Labelled photos from "car-view-cls", an image-classification folder in zakuangyong/yolov11-view-cls-train. The possible labels are: back, back left side 45 degrees, back right side 45 degrees, front, front left side 45 degrees, front right side 45 degrees, left side, right side.

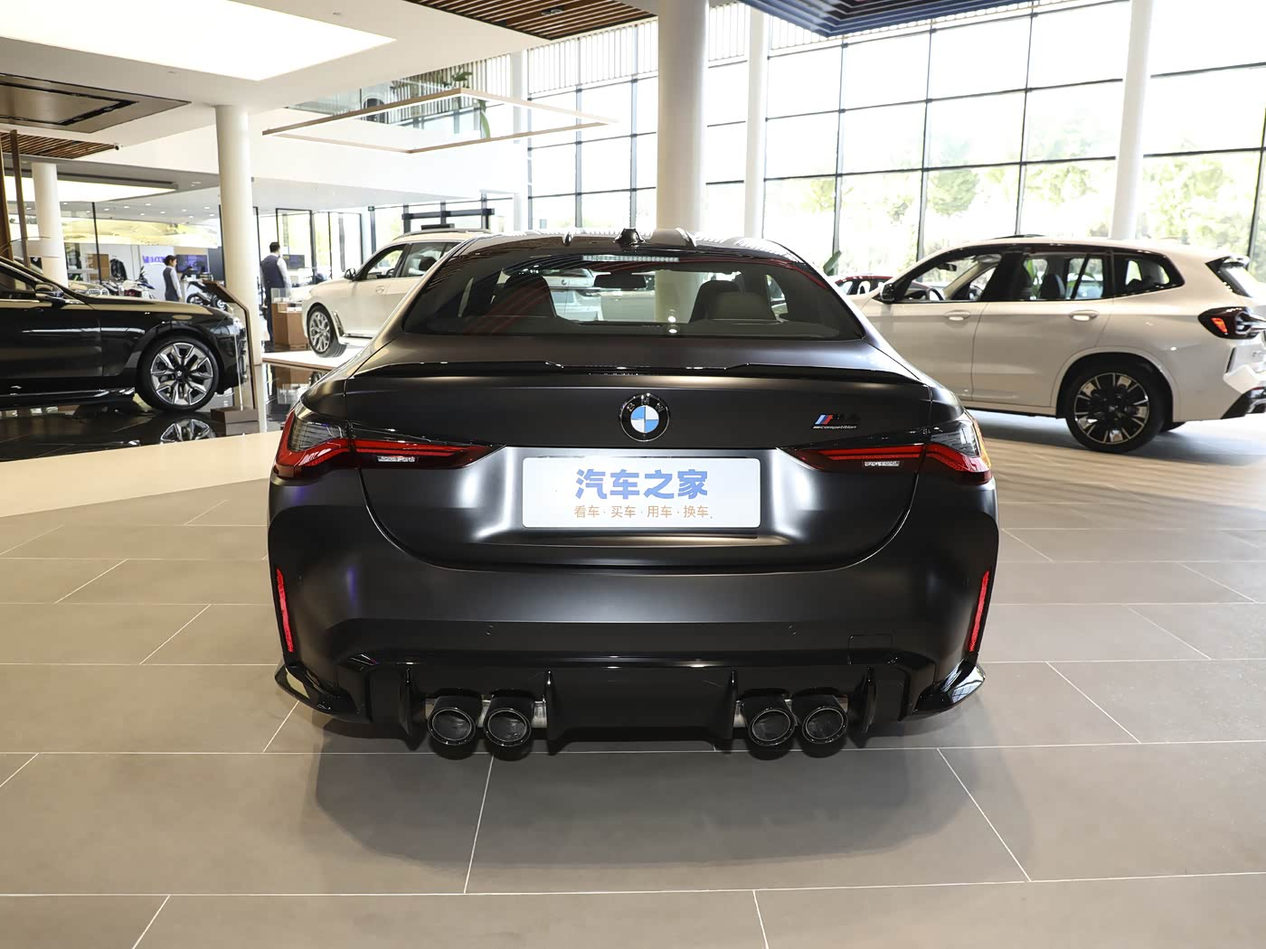
Label: back

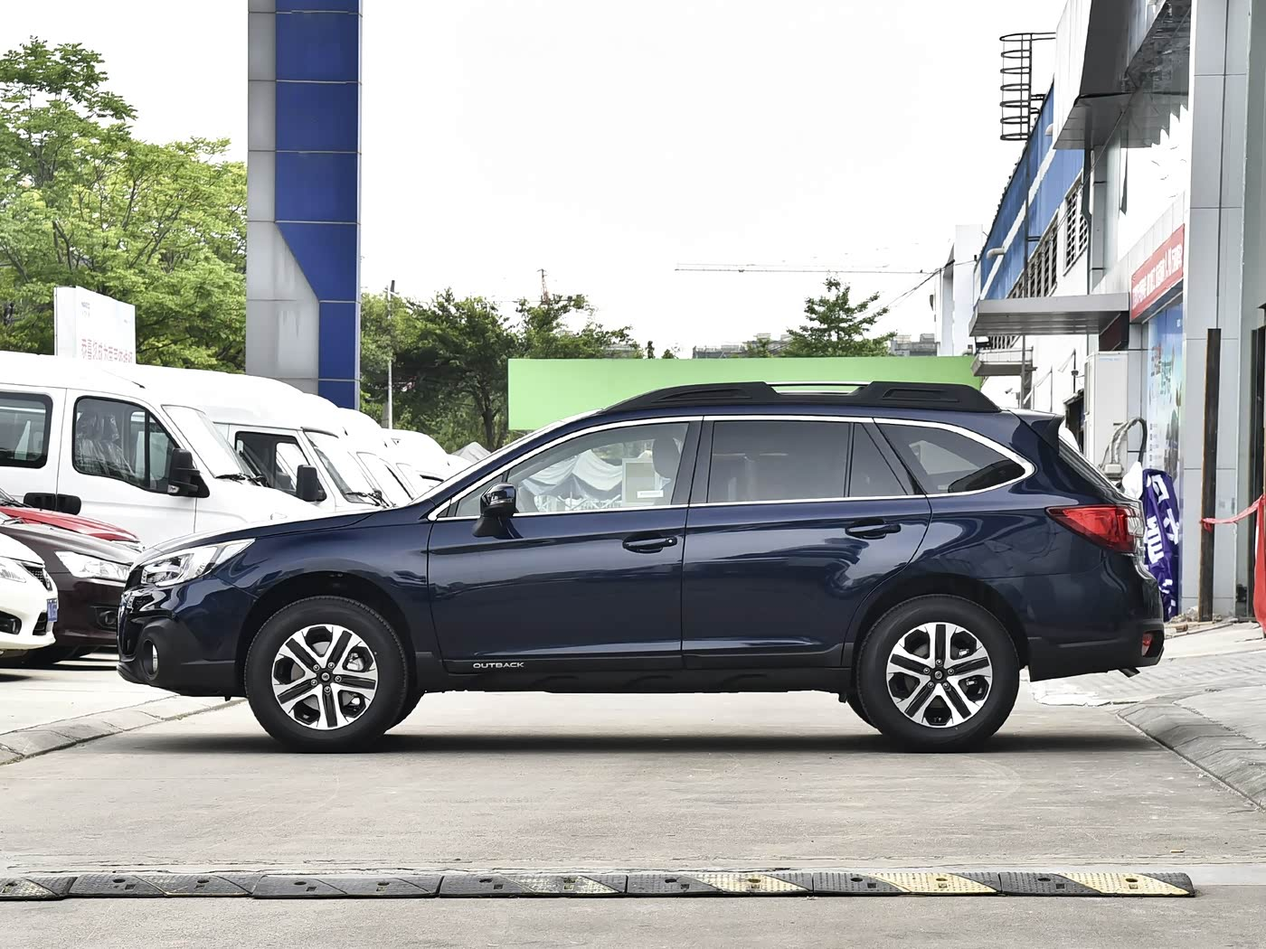
Label: left side

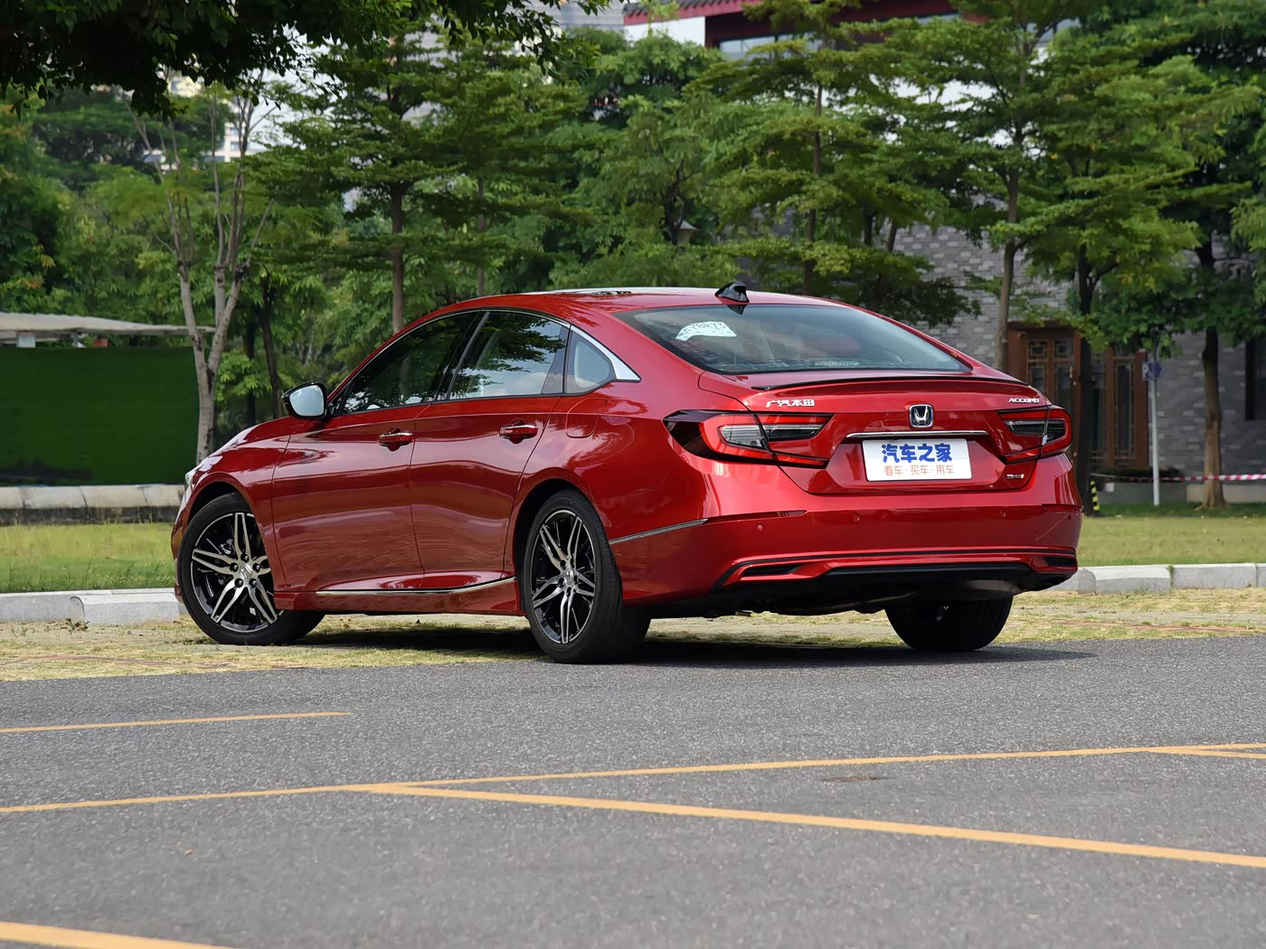
Label: back left side 45 degrees

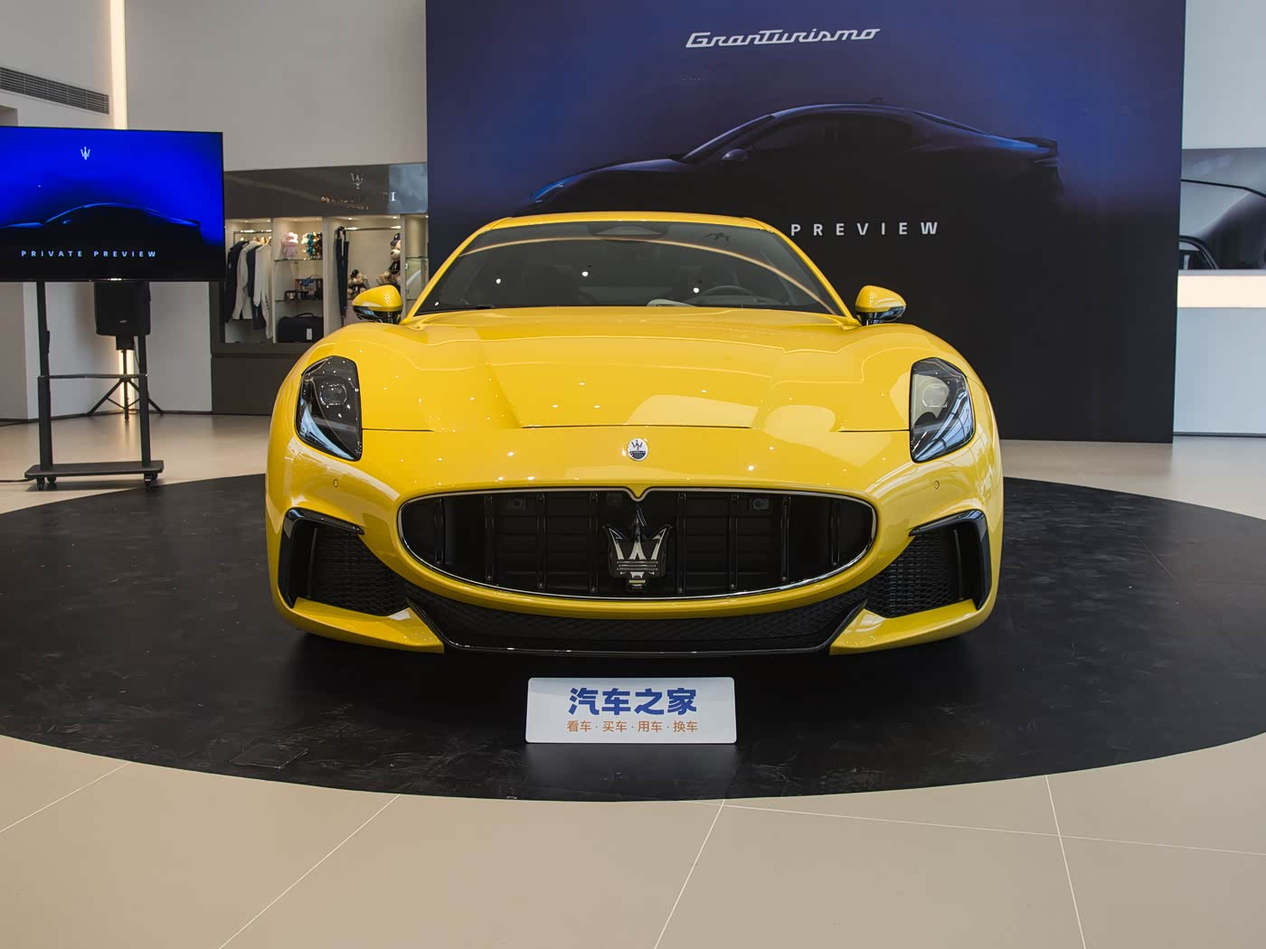
Label: front

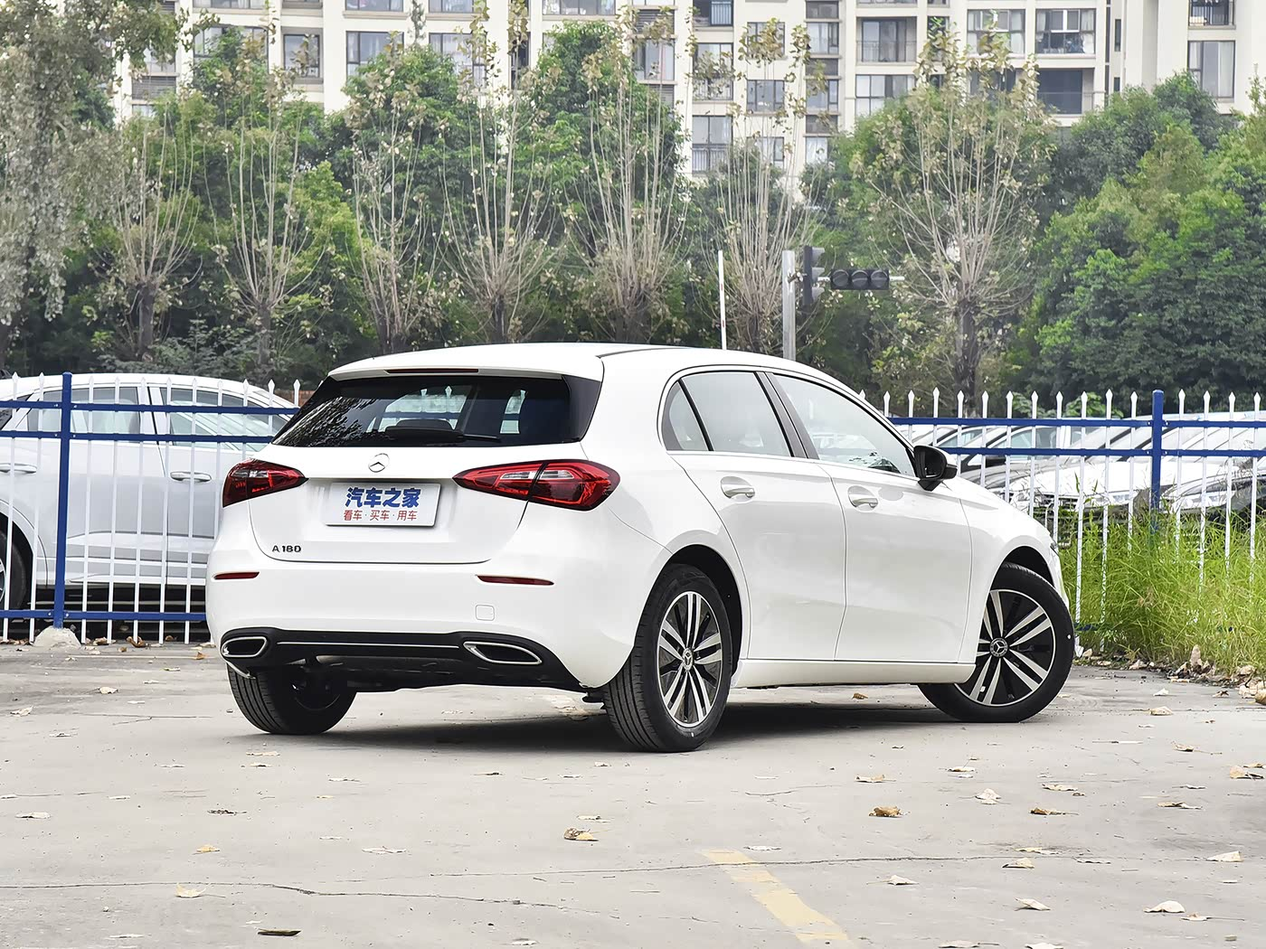
Label: back right side 45 degrees

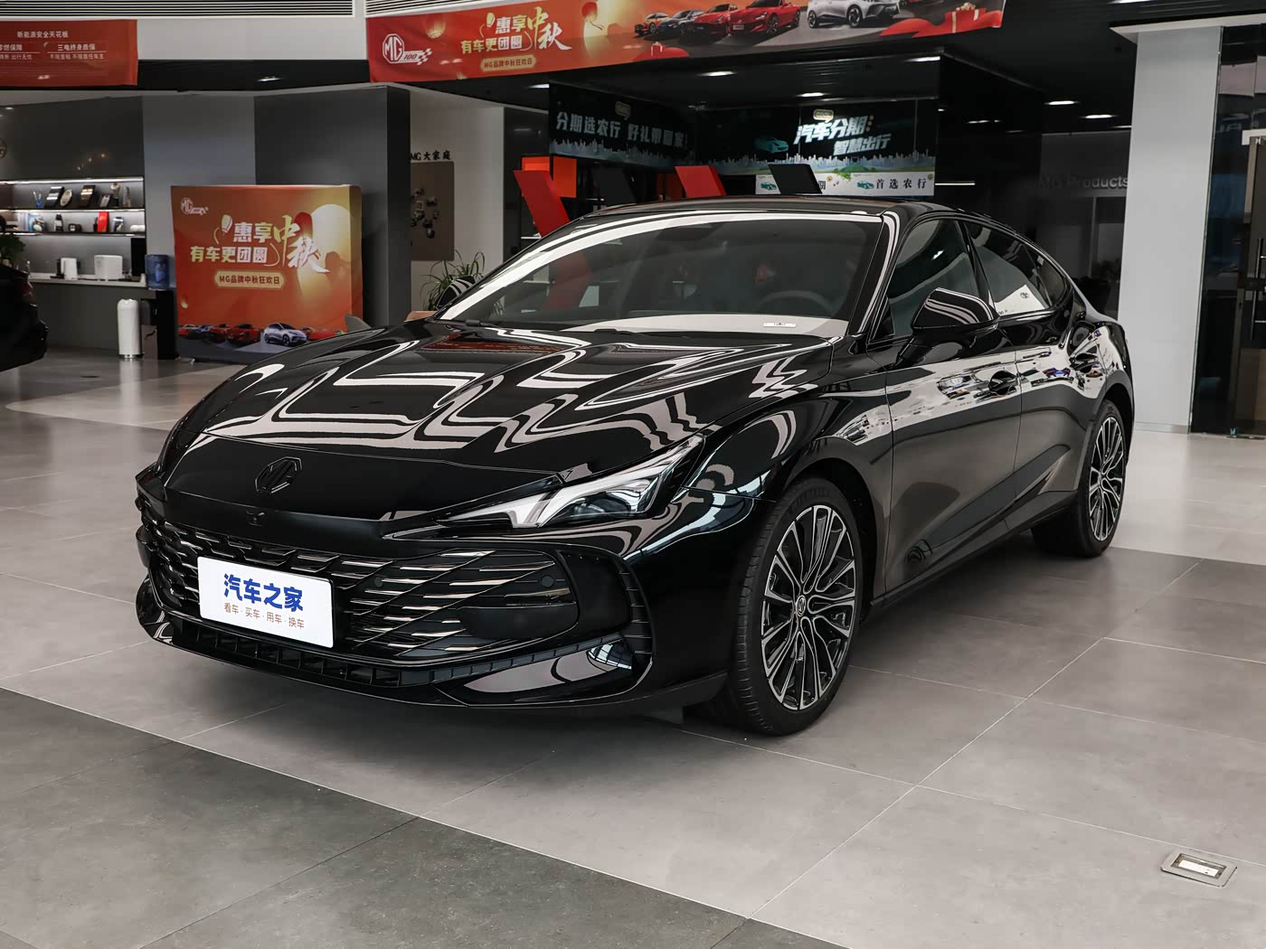
Label: front left side 45 degrees
